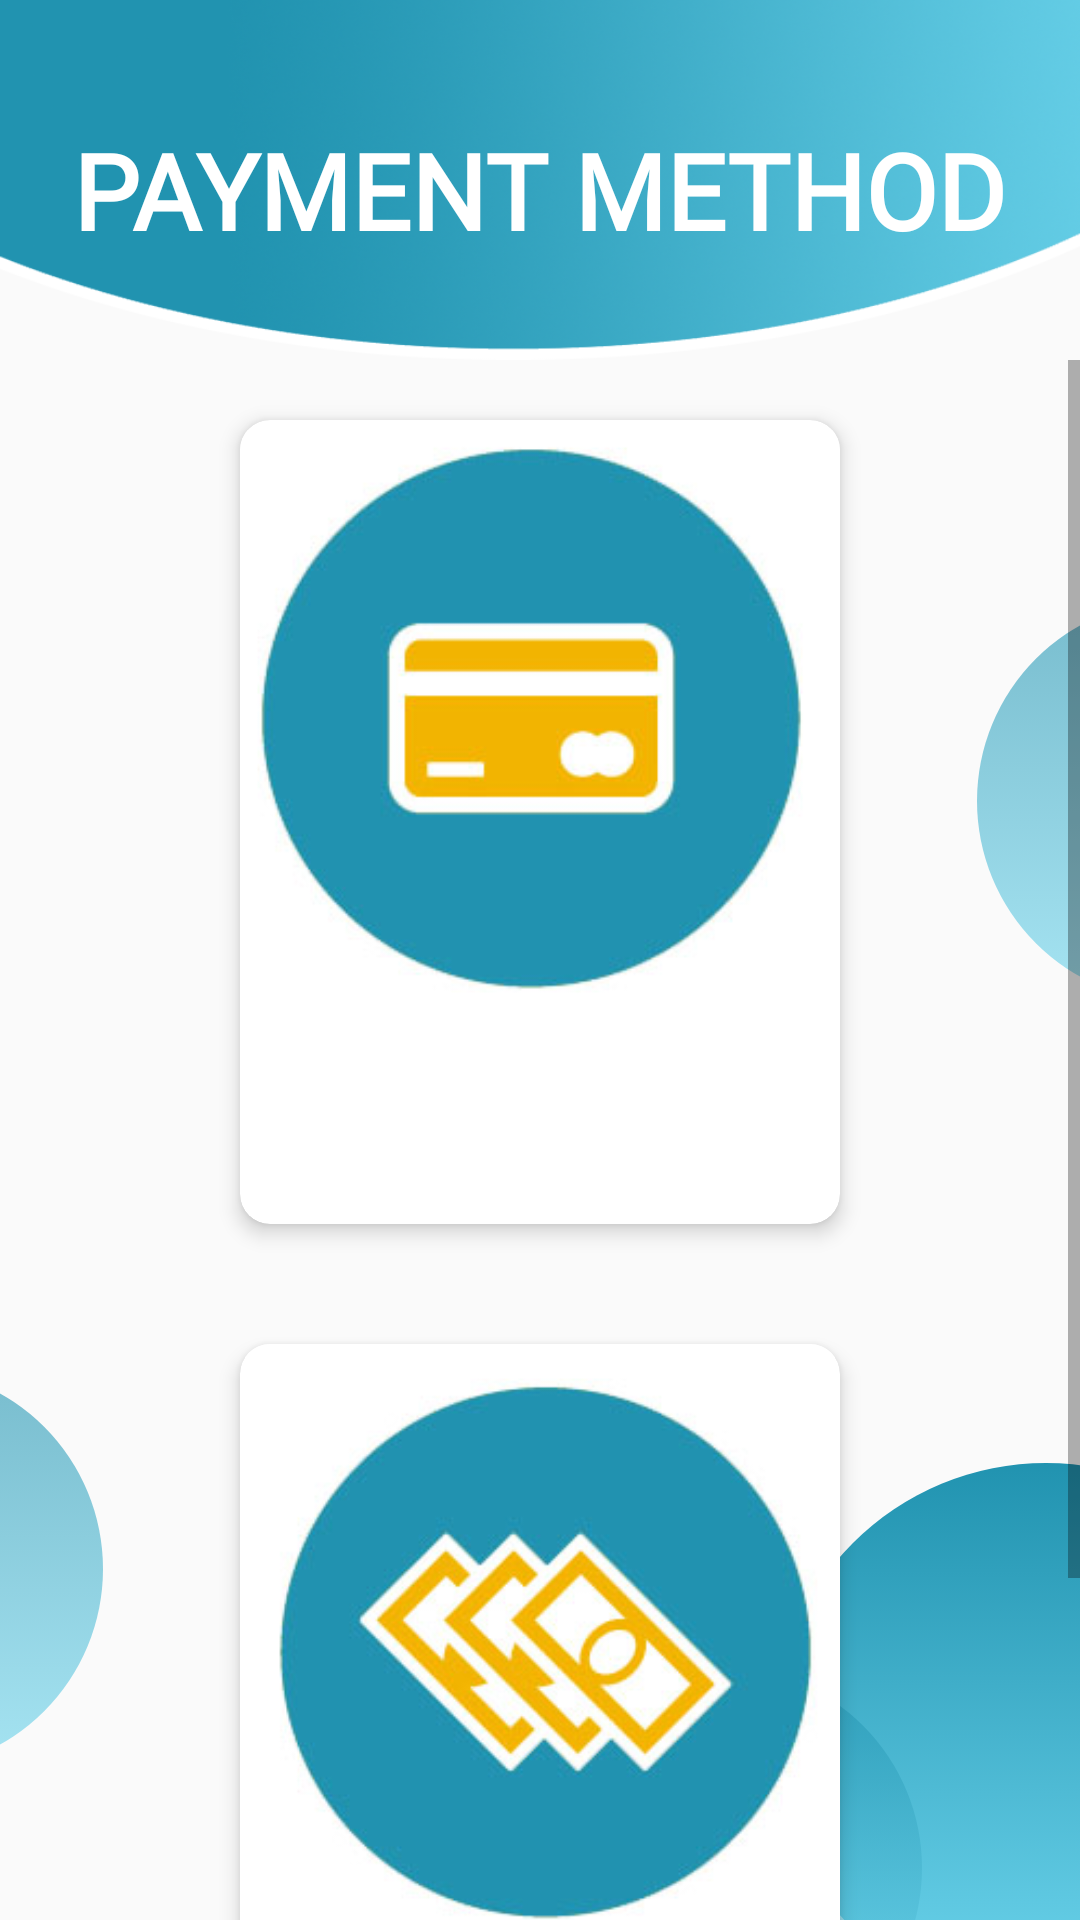

Write the Android layout XML for this screen, with the resource values it uses.
<!-- AndroidManifest.xml: application theme AppTheme -->
<!-- res/layout/payment_method_menu.xml -->
<?xml version="1.0" encoding="utf-8"?>
<RelativeLayout xmlns:android="http://schemas.android.com/apk/res/android"
    xmlns:app="http://schemas.android.com/apk/res-auto"
    xmlns:tools="http://schemas.android.com/tools"
    android:layout_width="match_parent"
    android:layout_height="match_parent"
    tools:ignore="VectorDrawableCompat">

    <androidx.appcompat.widget.Toolbar
        android:id="@+id/bgHeader"
        android:layout_width="match_parent"
        android:layout_height="120dp"
        android:background="@drawable/header_register"
        android:theme="@style/ToolbarTheme"
        android:elevation="5dp" />

    <TextView
        android:layout_width="wrap_content"
        android:layout_height="wrap_content"
        android:layout_centerHorizontal="true"
        android:layout_marginTop="40dp"
        android:elevation="10dp"
        android:transitionName="tvLogin"
        android:text="PAYMENT METHOD"
        android:fontFamily="@font/provicali"
        android:textColor="@android:color/white"
        android:textSize="35dp"
        android:textStyle="bold" />

    <ImageView
        android:id="@+id/circle1"
        android:layout_width="134dp"
        android:layout_height="134dp"
        android:layout_below="@+id/bgHeader"
        android:layout_alignParentRight="true"
        android:layout_marginTop="80dp"
        android:layout_marginRight="-100dp"
        android:src="@drawable/circletransparent" />

    <ImageView
        android:id="@+id/circle2"
        android:layout_width="134dp"
        android:layout_height="134dp"
        android:layout_alignParentBottom="true"
        android:layout_marginLeft="-100dp"
        android:layout_marginBottom="50dp"
        android:src="@drawable/circletransparent" />

    <ImageView
        android:id="@+id/circle3"
        android:layout_width="182dp"
        android:layout_height="182dp"
        android:layout_alignParentRight="true"
        android:layout_alignParentBottom="true"
        android:layout_marginRight="-80dp"
        android:layout_marginBottom="-30dp"
        android:src="@drawable/circle" />

    <ImageView
        android:id="@+id/circle4"
        android:layout_width="134dp"
        android:layout_height="134dp"
        android:layout_alignParentBottom="true"
        android:layout_marginRight="-50dp"
        android:layout_marginBottom="-50dp"
        android:layout_toLeftOf="@+id/circle3"
        android:src="@drawable/circletransparent" />

    <ScrollView
        android:id="@+id/sv"
        android:layout_width="match_parent"
        android:layout_height="match_parent"
        android:layout_below="@+id/bgHeader">

        <RelativeLayout
            android:layout_width="match_parent"
            android:layout_height="match_parent">


            <LinearLayout
                android:layout_width="match_parent"
                android:layout_height="wrap_content"
                android:orientation="vertical"
                android:paddingBottom="50dp">

                <androidx.cardview.widget.CardView
                    android:id="@+id/cv"
                    android:layout_width="wrap_content"
                    android:layout_height="match_parent"
                    android:layout_gravity="center"
                    android:layout_margin="20dp"
                    app:cardCornerRadius="10dp"
                    app:cardElevation="4dp">

                    <LinearLayout
                        android:layout_width="wrap_content"
                        android:layout_height="wrap_content"
                        android:layout_gravity="center"
                        android:orientation="vertical">

                        <ImageView
                            android:src="@drawable/card_icon"
                            android:layout_width="200dp"
                            android:layout_height="200dp"
                            android:layout_gravity="center" />

                        <Button
                            android:id="@+id/cardScreen"
                            android:layout_width="200dp"
                            android:layout_height="wrap_content"
                            android:layout_gravity="center"
                            android:layout_marginTop="20dp"
                            android:background="@drawable/bg_ui"
                            android:text="Card"
                            android:textAllCaps="false"
                            android:textColor="@android:color/white" />

                    </LinearLayout>

                </androidx.cardview.widget.CardView>

                <androidx.cardview.widget.CardView
                    android:layout_width="wrap_content"
                    android:layout_height="match_parent"
                    android:layout_gravity="center"
                    android:layout_margin="20dp"
                    app:cardCornerRadius="10dp"
                    app:cardElevation="4dp">

                    <LinearLayout
                        android:layout_width="wrap_content"
                        android:layout_height="wrap_content"
                        android:layout_gravity="center"
                        android:orientation="vertical">

                        <ImageView
                            android:src="@drawable/cash_icon"
                            android:layout_width="200dp"
                            android:layout_height="200dp"
                            android:layout_gravity="center" />

                        <Button
                            android:id="@+id/cashScreen"
                            android:layout_width="200dp"
                            android:layout_height="wrap_content"
                            android:layout_gravity="center"
                            android:layout_marginTop="20dp"
                            android:background="@drawable/bg_ui"
                            android:text="Cash"
                            android:textAllCaps="false"
                            android:textColor="@android:color/white" />

                    </LinearLayout>

                </androidx.cardview.widget.CardView>

            </LinearLayout>
        </RelativeLayout>
    </ScrollView>
</RelativeLayout>
<!-- resources referenced by this layout -->
<resources>
  <!-- drawable card_icon: jpg bitmap (drawable, 26186 bytes) -->
  <!-- drawable cash_icon: jpg bitmap (drawable, 32619 bytes) -->
  <!-- drawable circle (drawable) -->
  <?xml version="1.0" encoding="utf-8"?>
  <selector xmlns:android="http://schemas.android.com/apk/res/android">
      <item>
          <shape android:shape="oval">
              <gradient
                  android:angle="90"
                  android:endColor="@color/darkblue"
                  android:startColor="@color/lightblue" />
          </shape>
      </item>
  </selector>
  <!-- drawable circletransparent (drawable) -->
  <?xml version="1.0" encoding="utf-8"?>
  <selector xmlns:android="http://schemas.android.com/apk/res/android">
      <item>
          <shape android:shape="oval">
              <gradient
                  android:angle="90"
                  android:endColor="@color/darkblueT"
                  android:startColor="@color/lightblueT" />
          </shape>
      </item>
  </selector>
  <!-- drawable header_register: png bitmap (drawable, 135875 bytes) -->
  <style name="ToolbarTheme" parent="@style/ThemeOverlay.AppCompat.ActionBar">
          <item name="colorControlNormal">@android:color/white</item>
      </style>
  <style name="AppTheme" parent="Theme.AppCompat.Light.NoActionBar">`
          
          <item name="colorPrimary">@color/colorPrimary</item>
          <item name="colorPrimaryDark">@color/colorPrimaryDark</item>
          <item name="colorAccent">@color/colorAccent</item>
      </style>
  <color name="darkblue">#2193b0</color>
  <color name="lightblue">#6dd5ed</color>
  <color name="darkblueT">#992193B0</color>
  <color name="lightblueT">#996DD5ED</color>
  <color name="colorPrimary">#008577</color>
  <color name="colorPrimaryDark">#524E4E</color>
  <color name="colorAccent">#D81B60</color>
</resources>
